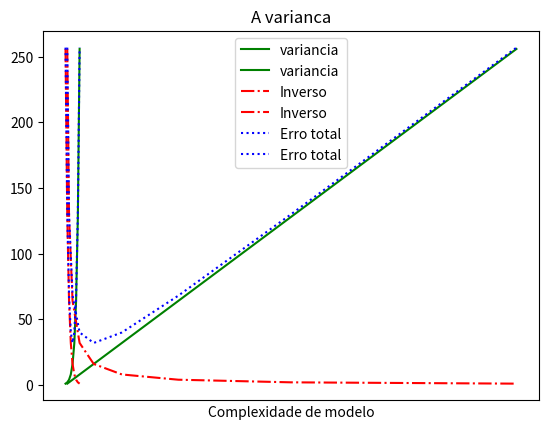

Generate this figure with matplotlib:
#Antes intalamos na venv com o pyhton -m pip install matplotlib
from matplotlib import pyplot as plt
from collections import Counter


"""
Grafico de linha
years = [2000, 2010, 2011, 2018, 2022, 2026]
gdp = [300.2, 543.2, 1075.4, 2843, 564.0, 665.7]


plt.plot(years, gdp, color='red', marker='o', linestyle='solid')
plt.title("PIB NOminal")
plt.ylabel("Bilhoes de dolares")
plt.show()
"""

"""
Grafico de barras 

filmes = ['Iti a coisa', 'Madagascar', 'A era do gelo']
numero_oscars = [3, 0, 9]
plt.bar(range(len(filmes)), numero_oscars)

plt.title("Filmes favoritos")
plt.ylabel("Numero de Oscars")
plt.xticks(range(len(filmes)), filmes)
plt.show()
"""

"""
Cria distribuição das notas
from collections import Counter
#grades = [6,89, 58,44, 55, 66, 88, 5, 69, 10, 15 ,15, 13]
grades = [11, 95, 91, 87, 70, 0, 15, 82, 10, 67, 73, 77, 0]
#Agrupamento de notas por Decil, 100 é colocado com o 90
histogram = Counter(min(grade // 10 * 10, 90) for grade in grades)
plt.bar([x+5 for x in histogram.keys()], #Mova a barra para direita em 5
histogram.values(), ##atribuicao de altura de cada barra
10, #Atribuido valor 10 a cada barra
edgecolor=(0,0,0)) #Cor preta na borda da barra
plt.axis([-5, 105, 0, 5]) #Eixo x de -5 a 105, eixo y de 0 a 5
plt.xticks([10 * i for i in range(11)]) #Rotula x de 10 em 10, de 0.. 100
plt.xlabel("Decile")
plt.ylabel("# of Students")
plt.title("Distribuicao de notas do 1º exame")
plt.show()
"""

"""
# Adulteração no eixo Y
mencoes = [500, 505]
anos = [2021, 2022]
plt.bar(anos, mencoes, 0.8)
plt.xticks(anos)#grafico em barras dos anos
plt.ylabel("#Numero de vezes que eu ouvi sobre ciencia de dados")
plt.ticklabel_format(useOffset=False)
plt.axis([2019, 2023, 499, 507]) #Eixo y plotado com o "zero" em 499
plt.title("Veja este 'gigante' crescimento")
plt.show()
"""


#Grafico de linhas
variancia = [1, 2, 4, 8, 16, 32, 64, 128, 256]
inverso = [256, 128, 64, 32, 16, 8, 4, 2, 1]
erro_total = [x+y for x, y in zip(variancia, inverso)]
xs = [i for i in enumerate(variancia)]
#podemos plotar varias camadas com plt.plot
plt.plot(xs, variancia, 'g-', label='variancia') #Linha verde solida
plt.plot(xs, inverso, 'r-.', label='Inverso') #Linha vermelha de pontos tracejado
plt.plot(xs, erro_total, 'b:', label='Erro total') # Linha pontilhada azul

plt.legend(loc=9)#Legenda
plt.xlabel("Complexidade de modelo")
plt.xticks([])
plt.title("A varianca")
plt.show()

